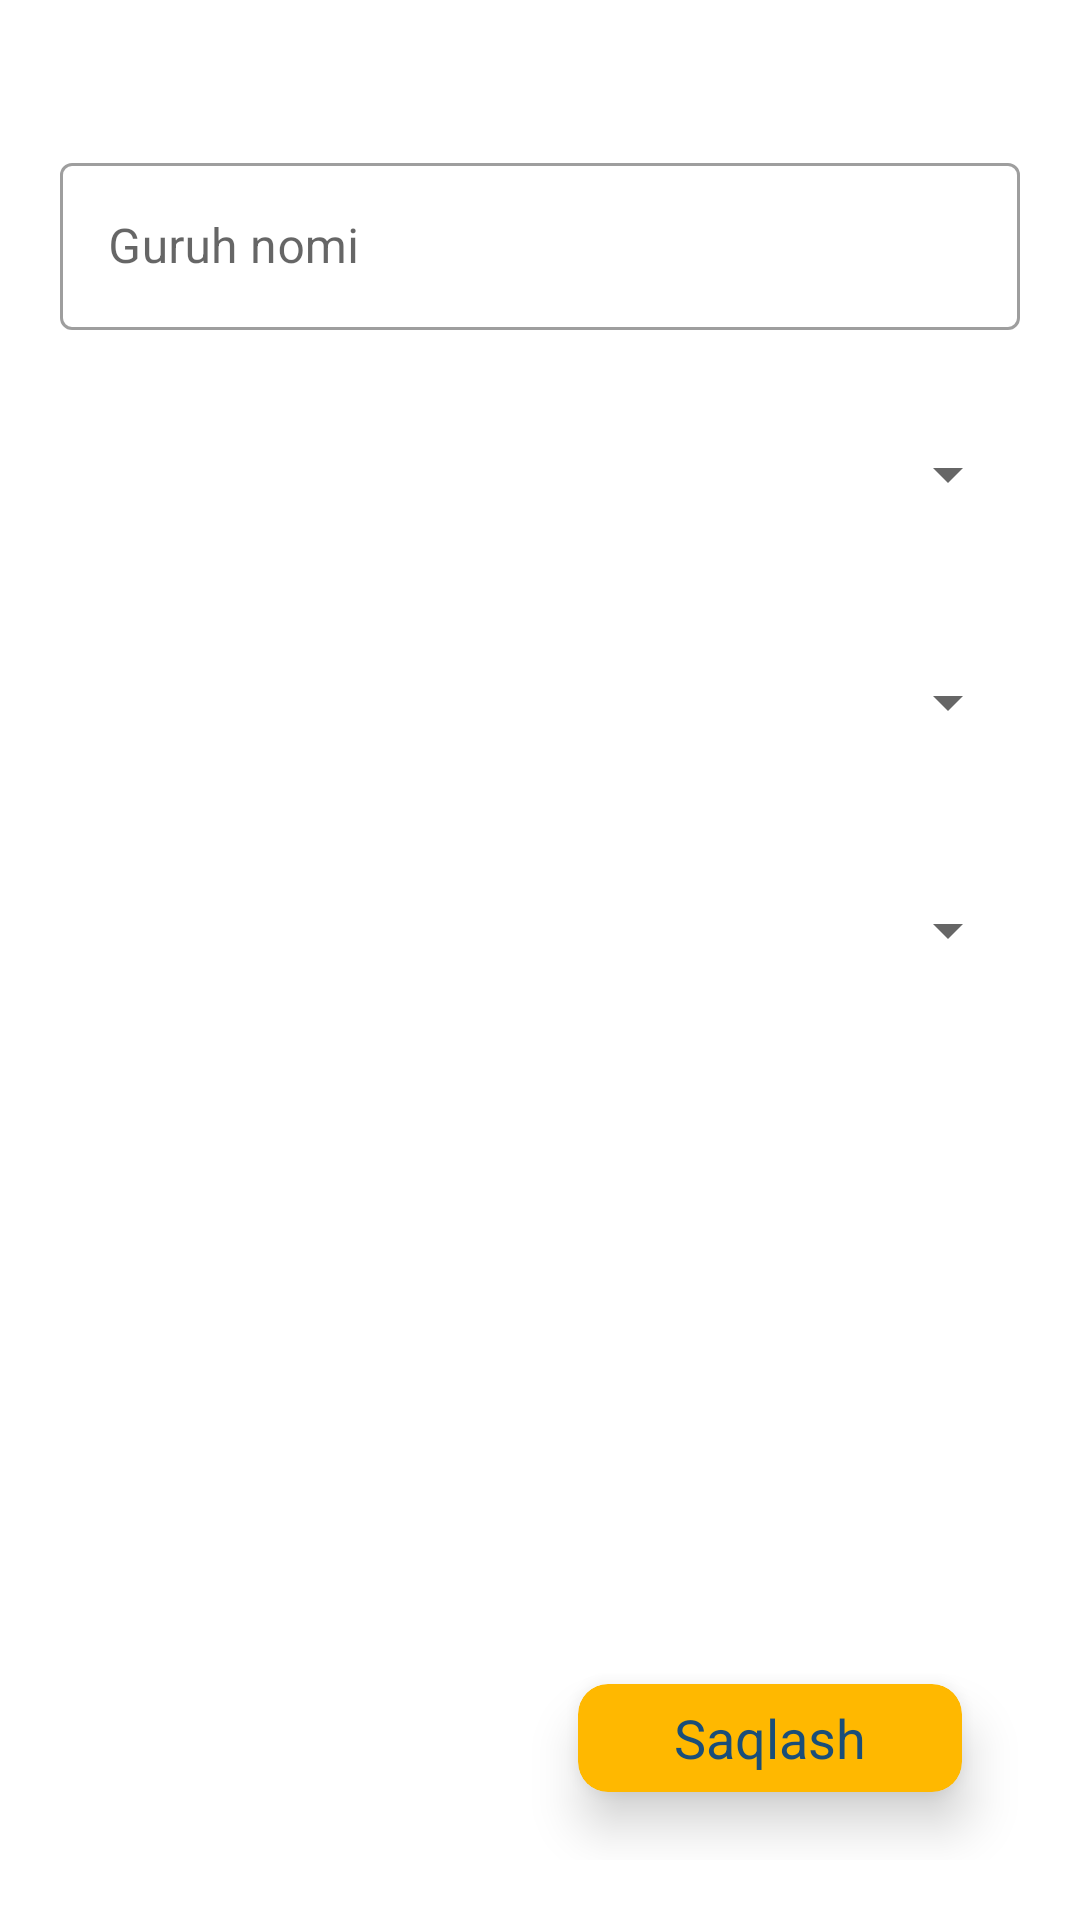

Android layout source for this screen:
<!-- AndroidManifest.xml: application theme Theme.CodialAppExample -->
<!-- res/layout/fragment_add_group.xml -->
<?xml version="1.0" encoding="utf-8"?>
<androidx.constraintlayout.widget.ConstraintLayout xmlns:android="http://schemas.android.com/apk/res/android"
    xmlns:app="http://schemas.android.com/apk/res-auto"
    xmlns:tools="http://schemas.android.com/tools"
    android:layout_width="match_parent"
    android:layout_height="match_parent"
    android:padding="20dp"
    tools:context=".fragments.AddGroupFragment">

    <com.google.android.material.textfield.TextInputLayout
        android:id="@+id/groupTitleLayout"
        style="@style/Widget.MaterialComponents.TextInputLayout.OutlinedBox"
        android:layout_width="match_parent"
        android:layout_height="wrap_content"
        android:layout_marginBottom="20dp"
        app:layout_constraintBottom_toTopOf="@id/teacherNameLayout"
        app:layout_constraintLeft_toLeftOf="parent"
        app:layout_constraintRight_toRightOf="parent"
        app:layout_constraintTop_toTopOf="parent"
        app:layout_constraintVertical_bias="0.1"
        app:layout_constraintVertical_chainStyle="packed">

        <com.google.android.material.textfield.TextInputEditText
            android:id="@+id/groupTitle"
            android:layout_width="match_parent"
            android:layout_height="wrap_content"
            android:hint="Guruh nomi" />

    </com.google.android.material.textfield.TextInputLayout>

    <LinearLayout
        android:id="@+id/teacherNameLayout"
        android:layout_width="match_parent"
        android:layout_height="wrap_content"
        android:layout_marginBottom="20dp"
        android:background="@drawable/back"
        app:layout_constraintBottom_toTopOf="@id/timesLayout"
        app:layout_constraintLeft_toLeftOf="parent"
        app:layout_constraintRight_toRightOf="parent"
        app:layout_constraintTop_toBottomOf="@id/groupTitleLayout">

        <Spinner
            android:id="@+id/teacherName"
            android:layout_width="match_parent"
            android:layout_height="56dp" />

    </LinearLayout>

    <LinearLayout
        android:id="@+id/timesLayout"
        android:layout_width="match_parent"
        android:layout_height="wrap_content"
        android:layout_marginBottom="20dp"
        android:background="@drawable/back"
        app:layout_constraintBottom_toTopOf="@id/daysLayout"
        app:layout_constraintLeft_toLeftOf="parent"
        app:layout_constraintRight_toRightOf="parent"
        app:layout_constraintTop_toBottomOf="@id/teacherNameLayout">

        <Spinner
            android:id="@+id/times"
            android:layout_width="match_parent"
            android:layout_height="56dp" />
    </LinearLayout>

    <LinearLayout
        android:id="@+id/daysLayout"
        android:layout_width="match_parent"
        android:layout_height="wrap_content"
        android:layout_marginBottom="20dp"
        android:background="@drawable/back"
        app:layout_constraintBottom_toBottomOf="parent"
        app:layout_constraintLeft_toLeftOf="parent"
        app:layout_constraintRight_toRightOf="parent"
        app:layout_constraintTop_toBottomOf="@id/timesLayout">

        <Spinner
            android:id="@+id/days"
            android:layout_width="match_parent"
            android:layout_height="56dp" />

    </LinearLayout>

    <androidx.cardview.widget.CardView
        android:id="@+id/save"
        android:layout_width="0dp"
        android:layout_height="0dp"
        app:cardBackgroundColor="@color/mainColor"
        app:cardCornerRadius="10dp"
        app:cardElevation="10dp"
        app:layout_constraintBottom_toBottomOf="parent"
        app:layout_constraintHeight_percent="0.06"
        app:layout_constraintHorizontal_bias="0.9"
        app:layout_constraintLeft_toLeftOf="parent"
        app:layout_constraintRight_toRightOf="parent"
        app:layout_constraintTop_toTopOf="parent"
        app:layout_constraintVertical_bias="0.96"
        app:layout_constraintWidth_percent="0.4">

        <TextView
            android:layout_width="wrap_content"
            android:layout_height="wrap_content"
            android:layout_gravity="center"
            android:text="Saqlash"
            android:textColor="@color/secondColor"
            android:textSize="18sp" />

    </androidx.cardview.widget.CardView>

</androidx.constraintlayout.widget.ConstraintLayout>
<!-- resources referenced by this layout -->
<resources>
  <color name="mainColor">#FFB800</color>
  <color name="secondColor">#1A4E79</color>
  <style name="Theme.CodialAppExample" parent="Theme.MaterialComponents.DayNight.NoActionBar">
          
          <item name="colorPrimary">@color/purple_500</item>
          <item name="colorPrimaryVariant">@color/purple_700</item>
          <item name="colorOnPrimary">@color/white</item>
          
          <item name="colorSecondary">@color/teal_200</item>
          <item name="colorSecondaryVariant">@color/teal_700</item>
          <item name="colorOnSecondary">@color/black</item>
          
          <item name="android:statusBarColor">?attr/colorPrimaryVariant</item>
          
  
  
      </style>
  <color name="purple_500">#FF6200EE</color>
  <color name="purple_700">#FF3700B3</color>
  <color name="white">#FFFFFFFF</color>
  <color name="teal_200">#FF03DAC5</color>
  <color name="teal_700">#FF018786</color>
  <color name="black">#FF000000</color>
</resources>
